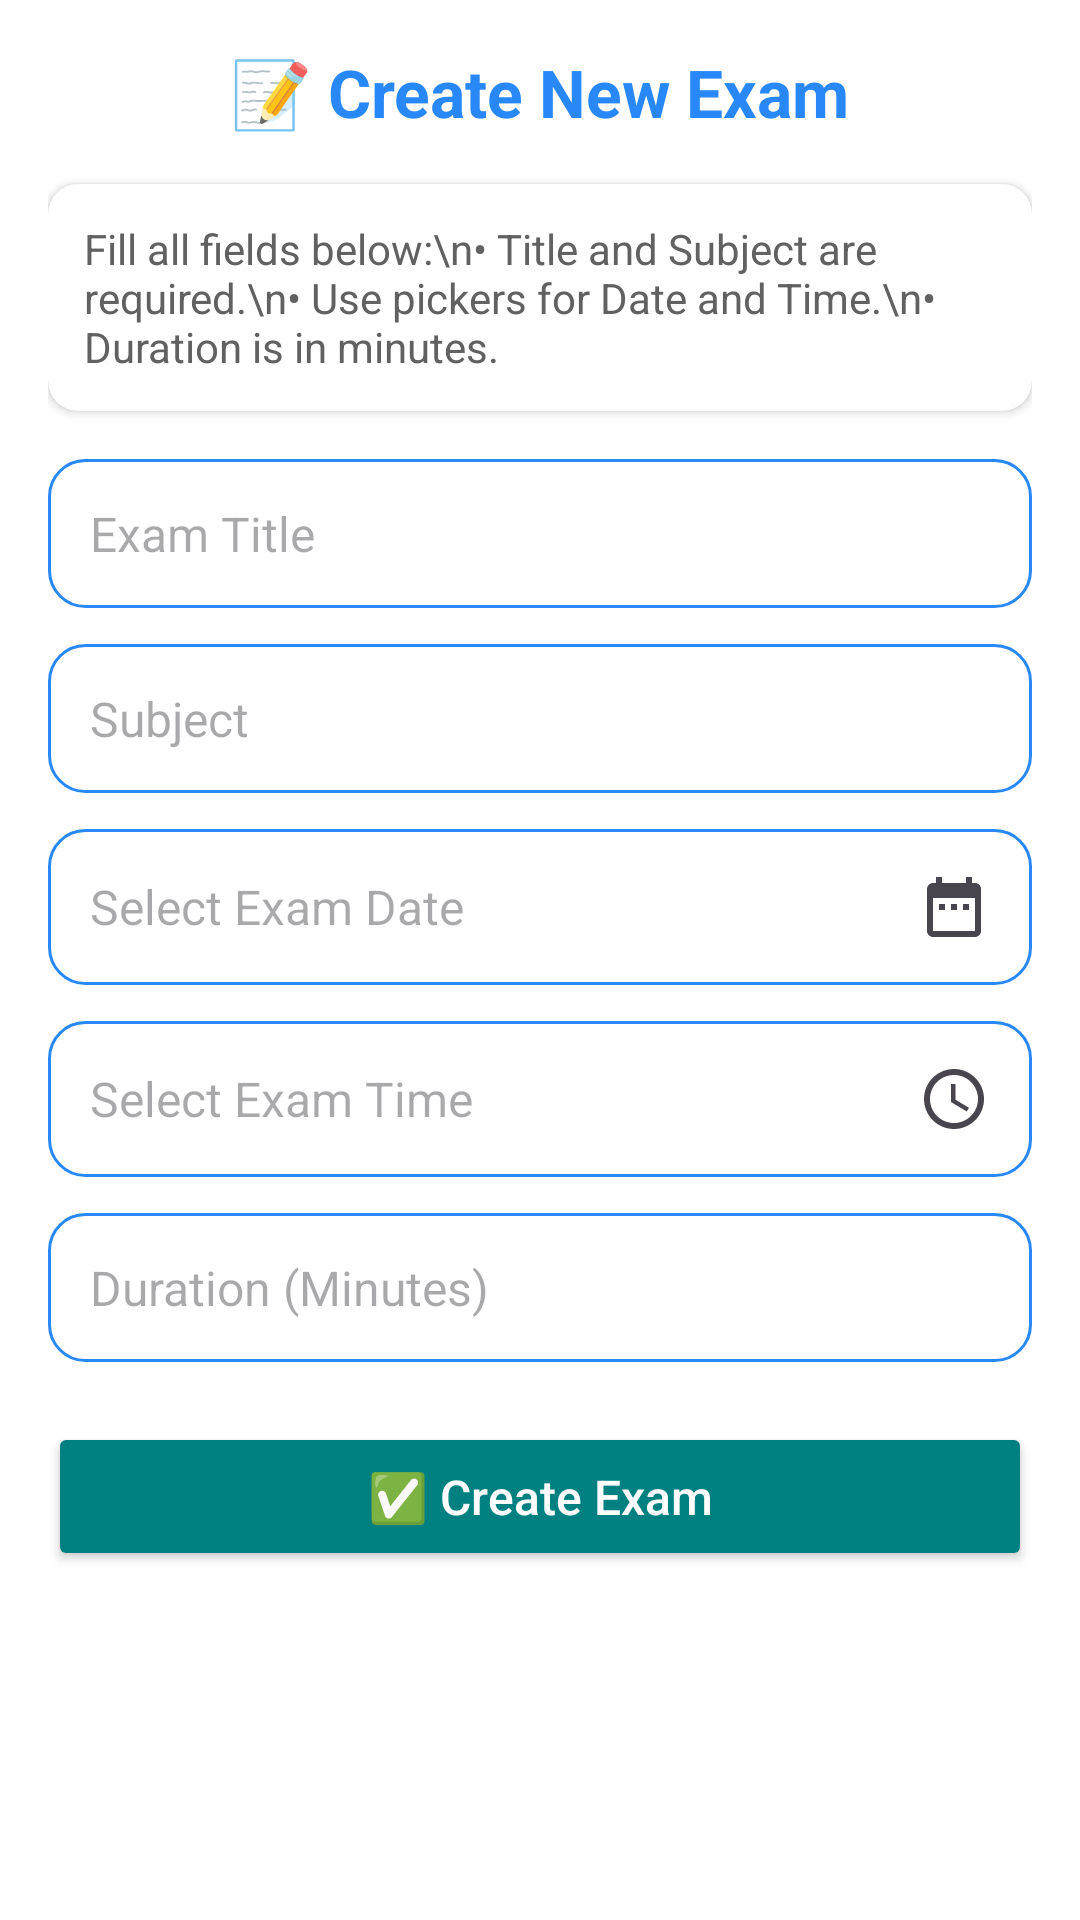

Layout XML and referenced resources for this Android screen:
<!-- AndroidManifest.xml: application theme Theme.OnlineExamApp -->
<!-- res/layout/activity_create_exam.xml -->
<?xml version="1.0" encoding="utf-8"?>
<ScrollView xmlns:android="http://schemas.android.com/apk/res/android"
    android:layout_width="match_parent"
    android:layout_height="match_parent"
    xmlns:app="http://schemas.android.com/apk/res-auto"
    android:background="@color/background"
    android:padding="16dp">

    <LinearLayout
        android:layout_width="match_parent"
        android:layout_height="wrap_content"
        android:orientation="vertical"
        android:gravity="center_horizontal">

        
        <TextView
            android:id="@+id/tvCreateExamTitle"
            android:layout_width="wrap_content"
            android:layout_height="wrap_content"
            android:text="📝 Create New Exam"
            android:textSize="22sp"
            android:textStyle="bold"
            android:textColor="@color/primary"
            android:paddingBottom="16dp" />

        
        <androidx.cardview.widget.CardView
            android:layout_width="match_parent"
            android:layout_height="wrap_content"
            android:elevation="3dp"
            android:layout_marginBottom="16dp"
            app:cardCornerRadius="10dp"
            android:backgroundTint="@color/surface">

            <TextView
                android:layout_width="match_parent"
                android:layout_height="wrap_content"
                android:text="Fill all fields below:\n• Title and Subject are required.\n• Use pickers for Date and Time.\n• Duration is in minutes."
                android:textSize="14sp"
                android:textColor="@color/text_secondary"
                android:padding="12dp"/>
        </androidx.cardview.widget.CardView>

        
        <EditText
            android:id="@+id/etTitle"
            android:layout_width="match_parent"
            android:layout_height="wrap_content"
            android:hint="Exam Title"
            android:inputType="textCapWords"
            android:padding="14dp"
            android:textSize="16sp"
            android:background="@drawable/input_bg"
            android:textColor="@color/text_primary"
            android:layout_marginBottom="12dp" />

        
        <EditText
            android:id="@+id/etSubject"
            android:layout_width="match_parent"
            android:layout_height="wrap_content"
            android:hint="Subject"
            android:inputType="textCapWords"
            android:padding="14dp"
            android:textSize="16sp"
            android:background="@drawable/input_bg"
            android:textColor="@color/text_primary"
            android:layout_marginBottom="12dp" />

        
        <EditText
            android:id="@+id/etDate"
            android:layout_width="match_parent"
            android:layout_height="wrap_content"
            android:hint="Select Exam Date"
            android:focusable="false"
            android:clickable="true"
            android:padding="14dp"
            android:textSize="16sp"
            android:background="@drawable/input_bg"
            android:textColor="@color/text_primary"
            android:drawableEnd="@drawable/ic_calendar"
            android:layout_marginBottom="12dp" />

        
        <EditText
            android:id="@+id/etTime"
            android:layout_width="match_parent"
            android:layout_height="wrap_content"
            android:hint="Select Exam Time"
            android:focusable="false"
            android:clickable="true"
            android:padding="14dp"
            android:textSize="16sp"
            android:background="@drawable/input_bg"
            android:textColor="@color/text_primary"
            android:drawableEnd="@drawable/ic_clock"
            android:layout_marginBottom="12dp" />

        
        <EditText
            android:id="@+id/etDuration"
            android:layout_width="match_parent"
            android:layout_height="wrap_content"
            android:hint="Duration (Minutes)"
            android:inputType="number"
            android:padding="14dp"
            android:textSize="16sp"
            android:background="@drawable/input_bg"
            android:textColor="@color/text_primary"
            android:layout_marginBottom="20dp" />

        
        <Button
            android:id="@+id/btnCreateExam"
            android:layout_width="match_parent"
            android:layout_height="wrap_content"
            android:text="✅ Create Exam"
            android:textSize="16sp"
            android:textAllCaps="false"
            android:textColor="@color/white"
            android:padding="14dp"
            android:backgroundTint="@color/button_primary"
            android:elevation="4dp" />
    </LinearLayout>
</ScrollView>
<!-- resources referenced by this layout -->
<resources>
  <color name="background">#FFFFFF</color>
  <color name="button_primary">#008080</color>
  <color name="primary">#EF1A80F6</color>
  <color name="surface">#FFFFFF</color>
  <color name="text_primary">#000000</color>
  <color name="text_secondary">#616161</color>
  <color name="white">#FFFFFF</color>
  <!-- drawable ic_calendar (drawable) -->
  <vector xmlns:android="http://schemas.android.com/apk/res/android" android:width="24dp" android:height="24dp" android:viewportWidth="24" android:viewportHeight="24" android:tint="?attr/colorControlNormal">
      <path android:fillColor="@android:color/white" android:pathData="M9,11L7,11v2h2v-2zM13,11h-2v2h2v-2zM17,11h-2v2h2v-2zM19,4h-1L18,2h-2v2L8,4L8,2L6,2v2L5,4c-1.11,0 -1.99,0.9 -1.99,2L3,20c0,1.1 0.89,2 2,2h14c1.1,0 2,-0.9 2,-2L21,6c0,-1.1 -0.9,-2 -2,-2zM19,20L5,20L5,9h14v11z"/>
  </vector>
  <!-- drawable ic_clock (drawable) -->
  <vector xmlns:android="http://schemas.android.com/apk/res/android" android:width="24dp" android:height="24dp" android:viewportWidth="24" android:viewportHeight="24" android:tint="?attr/colorControlNormal">
      <path android:fillColor="@android:color/white" android:pathData="M11.99,2C6.47,2 2,6.48 2,12s4.47,10 9.99,10C17.52,22 22,17.52 22,12S17.52,2 11.99,2zM12,20c-4.42,0 -8,-3.58 -8,-8s3.58,-8 8,-8 8,3.58 8,8 -3.58,8 -8,8z"/>
      <path android:fillColor="@android:color/white" android:pathData="M12.5,7H11v6l5.25,3.15 0.75,-1.23 -4.5,-2.67z"/>
  </vector>
  <!-- drawable input_bg (drawable) -->
  <?xml version="1.0" encoding="utf-8"?>
  <shape xmlns:android="http://schemas.android.com/apk/res/android"
      android:shape="rectangle">
      <solid android:color="@color/background"/>
      <corners android:radius="12dp"/>
      <stroke android:width="1dp" android:color="@color/primary"/>
  </shape>
  <style name="Theme.OnlineExamApp" parent="Theme.Material3.Light.NoActionBar">
          <item name="colorPrimary">@color/primary</item>
          <item name="colorPrimaryVariant">@color/primary_variant</item>
          <item name="colorSecondary">@color/secondary</item>
          <item name="colorAccent">@color/accent</item>
  
          <item name="android:windowBackground">@color/background</item>
          <item name="colorSurface">@color/surface</item>
  
          <item name="colorOnPrimary">@color/white</item>
          <item name="colorOnSecondary">@color/black</item>
          <item name="colorOnSurface">@color/text_primary</item>
  
          <item name="colorError">@color/error</item>
          <item name="colorOnError">@color/white</item>
      </style>
  <color name="primary_variant">#0056B3</color>
  <color name="secondary">#00BFA5</color>
  <color name="accent">#FFB300</color>
  <color name="black">#000000</color>
  <color name="error">#D32F2F</color>
</resources>
